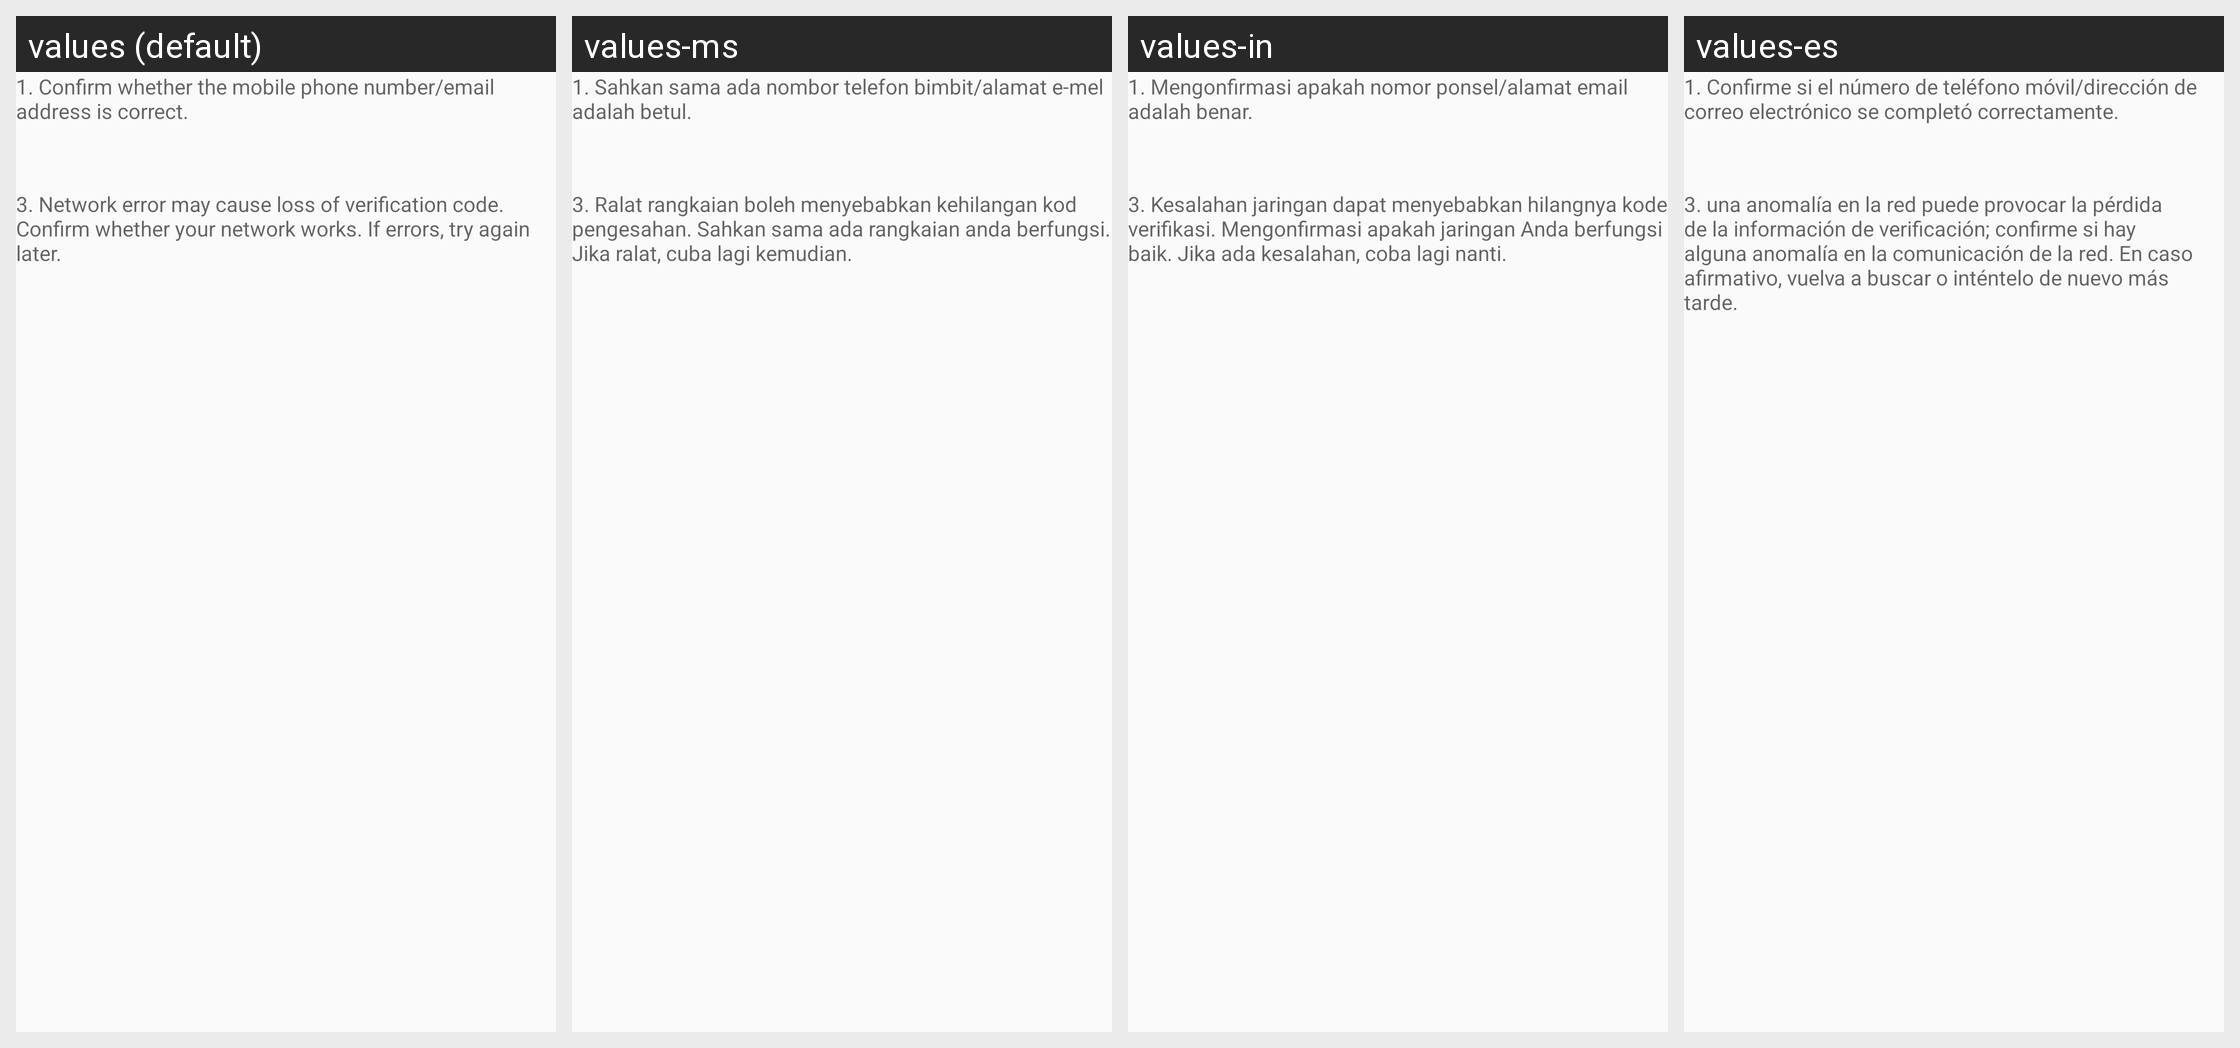

Here is an Android app screen in its default locale and in the app's own translations. Write out the translated-string differences for the strings that appear on this screen.
Android screen res/layout/dialog_auth_code_help.xml rendered under 4 locales, left to right: values (default), values-ms, values-in, values-es. Device: Nexus 5 (rendered at 1080×1920; each locale shown at half size, 540×960, under a caption strip naming it); theme Theme.FitCloudPro.
Other locales in the repository, not shown: values-af, values-am, values-ar, values-as, values-az, values-be, values-bg, values-bn, values-bs, values-ca, values-cs, values-cs-rCZ, values-da, values-da-rDK, values-de, values-el, values-en, values-en-rGB, values-es-rES, values-es-rUS, values-et, values-eu, values-fa, values-fi, values-fi-rFI, values-fr, values-fr-rCA, values-gl, values-gu, values-hi, values-hi-rIN, values-hr, values-hr-rHR, values-hu, values-hu-rHU, values-hy, values-is, values-it, values-iw, values-iw-rIL, values-ja, values-ja-rJP, values-ka, values-kk, values-km, values-kn, values-ko, values-ky, values-lo, values-lt, values-lv, values-mk, values-ml, values-mn, values-mr, values-my, values-nb, values-ne, values-nl, values-or, values-pa, values-pl, values-pt, values-pt-rBR, values-pt-rPT, values-ro, values-ru, values-si, values-sk, values-sk-rSK, values-sl, values-sq, values-sr, values-sv, values-sv-rSE, values-sw, values-ta, values-te, values-th, values-th-rTH, values-tl, values-tr, values-tr-rTR, values-uk, values-uk-rUA, values-ur, values-uz, values-vi, values-vi-rVN, values-zh, values-zh-rCN, values-zh-rHK, values-zh-rTW, values-zu.
Strings drawn on this screen, with the default value and each locale's value (text and hints the layout hard-codes, and strings that could not be matched under every locale, appear in the picture but are not listed):

auth_code_help_des1
  values: 1. Confirm whether the mobile phone number/email address is correct.
  values-ms: 1. Sahkan sama ada nombor telefon bimbit/alamat e-mel adalah betul.
  values-in: 1. Mengonfirmasi apakah nomor ponsel/alamat email adalah benar.
  values-es: 1. Confirme si el número de teléfono móvil/dirección de correo electrónico se completó correctamente.

auth_code_help_des3
  values: 3. Network error may cause loss of verification code. Confirm whether your network works. If errors, try again later.
  values-ms: 3. Ralat rangkaian boleh menyebabkan kehilangan kod pengesahan. Sahkan sama ada rangkaian anda berfungsi. Jika ralat, cuba lagi kemudian.
  values-in: 3. Kesalahan jaringan dapat menyebabkan hilangnya kode verifikasi. Mengonfirmasi apakah jaringan Anda berfungsi baik. Jika ada kesalahan, coba lagi nanti.
  values-es: 3. una anomalía en la red puede provocar la pérdida de la información de verificación; confirme si hay alguna anomalía en la comunicación de la red. En caso afirmativo, vuelva a buscar o inténtelo de nuevo más tarde.
